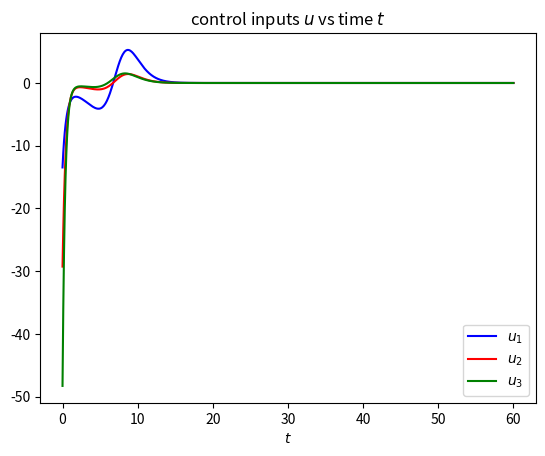
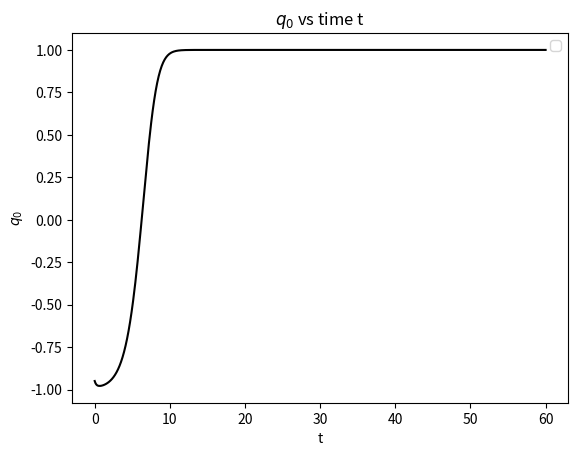
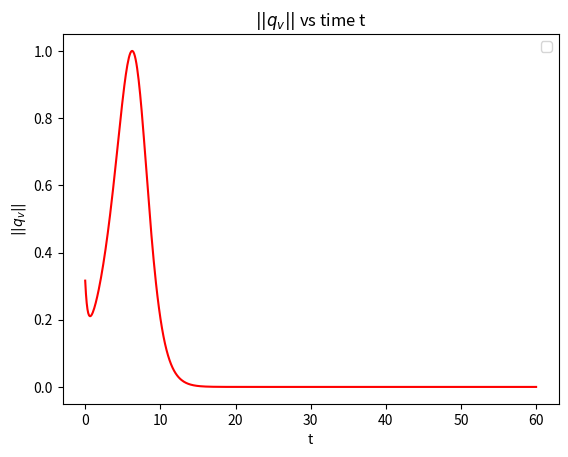
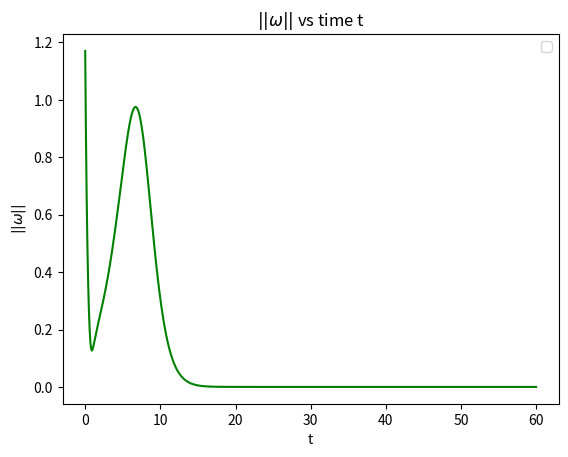

Generate these figures, in order, with matplotlib:
import numpy as np
from numpy.linalg import inv,norm
import matplotlib.pyplot as plt
from scipy.integrate import odeint


q_idx = 4
q_d_idx = 8
s_idx = 12
omega_idx = 15
omega_d_idx = 18

J = np.array([[20, 1.2, 0.9],[1.2, 17, 1.4],[0.9, 1.4, 15]])

k_p = 40
k_w = 40



def quat_to_matrix(q) :
    s = 1 / np.linalg.norm(q)**2 
    r_00 = 1 - 2*s*(q[2]**2 + q[3]**2) 
    r_01 = 2*s*(q[1]*q[2] - q[3]*q[0])
    r_02 = 2*s*(q[1]*q[3] + q[2]*q[0])
    r_10 = 2*s*(q[1]*q[2] + q[3]*q[0])
    r_11 = 1 - 2*s*(q[1]**2 + q[3]**2) 
    r_12 = 2*s*(q[2]*q[3] - q[1]*q[0])
    r_20 = 2*s*(q[1]*q[3] - q[2]*q[0])
    r_21 = 2*s*(q[2]*q[3] + q[1]*q[0])
    r_22 = 1 - 2*s*(q[1]**2 + q[2]**2)
    R = np.array([[r_00, r_01, r_02],[r_10,r_11,r_12],[r_20,r_21,r_22]])
    return R

def model(state, t) :
        q = state[:q_idx]
        R_q = quat_to_matrix(q)
        q_d = state[q_idx:q_d_idx]
        R_qd = quat_to_matrix(q_d)
        R_s = np.matmul(R_q, np.transpose(R_qd))
        s = state[q_d_idx:s_idx]
        omega = state[s_idx:omega_idx]
        omega_d = state[omega_idx:omega_d_idx]
        domega_ddt = np.array([0., 0., 0.])

        delta_omega = omega - np.matmul(R_s,omega_d)
        R_s_dot = -np.cross(delta_omega, R_s)
        phi = np.matmul(R_s_dot, omega_d) + np.matmul(R_s, domega_ddt)
        u = -k_p*s[1:] - k_w*delta_omega + np.cross(omega, np.matmul(J,omega)) + np.matmul(J,phi) # let it stay uncommented if evaluating task 2
        # u = np.array([0., 0., 0.]) # uncomment for task 1
        dqdt = quaternion_dynamics(q, omega)
        dq_ddt = quaternion_dynamics(q_d, omega_d)
        dsdt = quaternion_dynamics(s, delta_omega)
        domegadt = omega_dynamics(omega, u)
        derivatives = np.concatenate((dqdt, dq_ddt, dsdt, domegadt, domega_ddt))
        return derivatives

def quaternion_dynamics(q, omega) : # this function returns quaternion rates
        dq_0dt = -0.5*np.dot(q[1:],omega)
        dq_vdt = 0.5*(q[0]*omega + np.cross(q[1:],omega))
        quaternion_rates = np.transpose(np.array([dq_0dt, dq_vdt[0], dq_vdt[1], dq_vdt[2]]))
        return quaternion_rates

def omega_dynamics(omega, u): # this function returns angular velocity rates
        domegadt = np.matmul(inv(J), -np.cross(omega, np.matmul(J,omega)) + u)
        return domegadt

class SpaceCraft :
    def __init__(self, q_initial, q_d_initial, omega_initial, omega_d_initial):
        self.q = q_initial
        self.s = self.q
        self.q_d = q_d_initial
        self.omega = omega_initial
        self.omega_d = omega_d_initial
        self.dt = 0.1
        self.initial_state = np.concatenate((self.q, self.q_d , self.s, self.omega, self.omega_d))
    

    def simulate(self, t_f) :
        self.t = np.linspace(0,t_f,int(t_f/self.dt))
        self.sol = odeint(model, self.initial_state, self.t, args=())
        self.omega_norm = []
        self.q_v_norm = []
        self.q_0 = []
        self.q_norm = []
        self.u = []
        for sol in self.sol :
            q = sol[:q_idx]
            q_d = sol[q_idx:q_d_idx]
            s = sol[q_d_idx:s_idx]
            omega = sol[s_idx:omega_idx]
            omega_d = sol[omega_idx:omega_d_idx]
            u = -k_p*s[1:] - k_w*omega + np.cross(omega,np.matmul(J,omega))
            self.omega_norm.append(norm(omega))
            self.q_v_norm.append(norm(q[1:]))
            self.q_0.append(q[0])
            self.q_norm.append(norm(q))
            self.u.append(u)
        
    def plot(self):
        u = np.array(self.u)
        u_1 = u[:,0]
        u_2 = u[:,1]
        u_3 = u[:,2]

        plt.subplots(1)
        plt.plot(self.t, u_1, 'blue', label=r"$u_1$")
        plt.plot(self.t, u_2, 'red', label=r"$u_2$")
        plt.plot(self.t, u_3, 'green', label=r"$u_3$")
        plt.xlabel(r"$t$")
        plt.title(r"control inputs $u$ vs time $t$")
        plt.legend()

        plt.subplots(1)
        plt.plot(self.t, self.q_0, 'black')
        plt.xlabel("t")
        plt.ylabel(r"$q_0$")
        plt.title(r"$q_0$ vs time t")
        plt.legend()

        plt.subplots(1)
        plt.plot(self.t, self.q_v_norm, 'red')
        plt.xlabel("t")
        plt.ylabel(r"$\vert \vert q_v \vert \vert$")
        plt.title(r"$\vert \vert q_v\vert \vert$ vs time t")
        plt.legend()

        plt.subplots(1)
        plt.plot(self.t, self.omega_norm, 'green')
        plt.xlabel("t")
        plt.ylabel(r"$\vert \vert \omega \vert \vert$")
        plt.title(r"$\vert \vert \omega \vert \vert$ vs time t")
        plt.legend()


        plt.show()

if __name__ == '__main__' :
    q_0 = -np.sqrt(1 - (0.1826 * np.sqrt(3))**2)
    q_initial = np.transpose(np.array([q_0, 0.1826, 0.1826, 0.1826]))
    omega_initial = np.transpose(np.array([0.1, 0.6, 1.0]))
    q_d_initial = np.transpose(np.array([1., 0., 0., 0.]))
    omega_d_initial = np.transpose(np.array([0., 0., 0]))
    sc = SpaceCraft(q_initial, q_d_initial,omega_initial, omega_d_initial)
    sc.simulate(60)
    sc.plot()